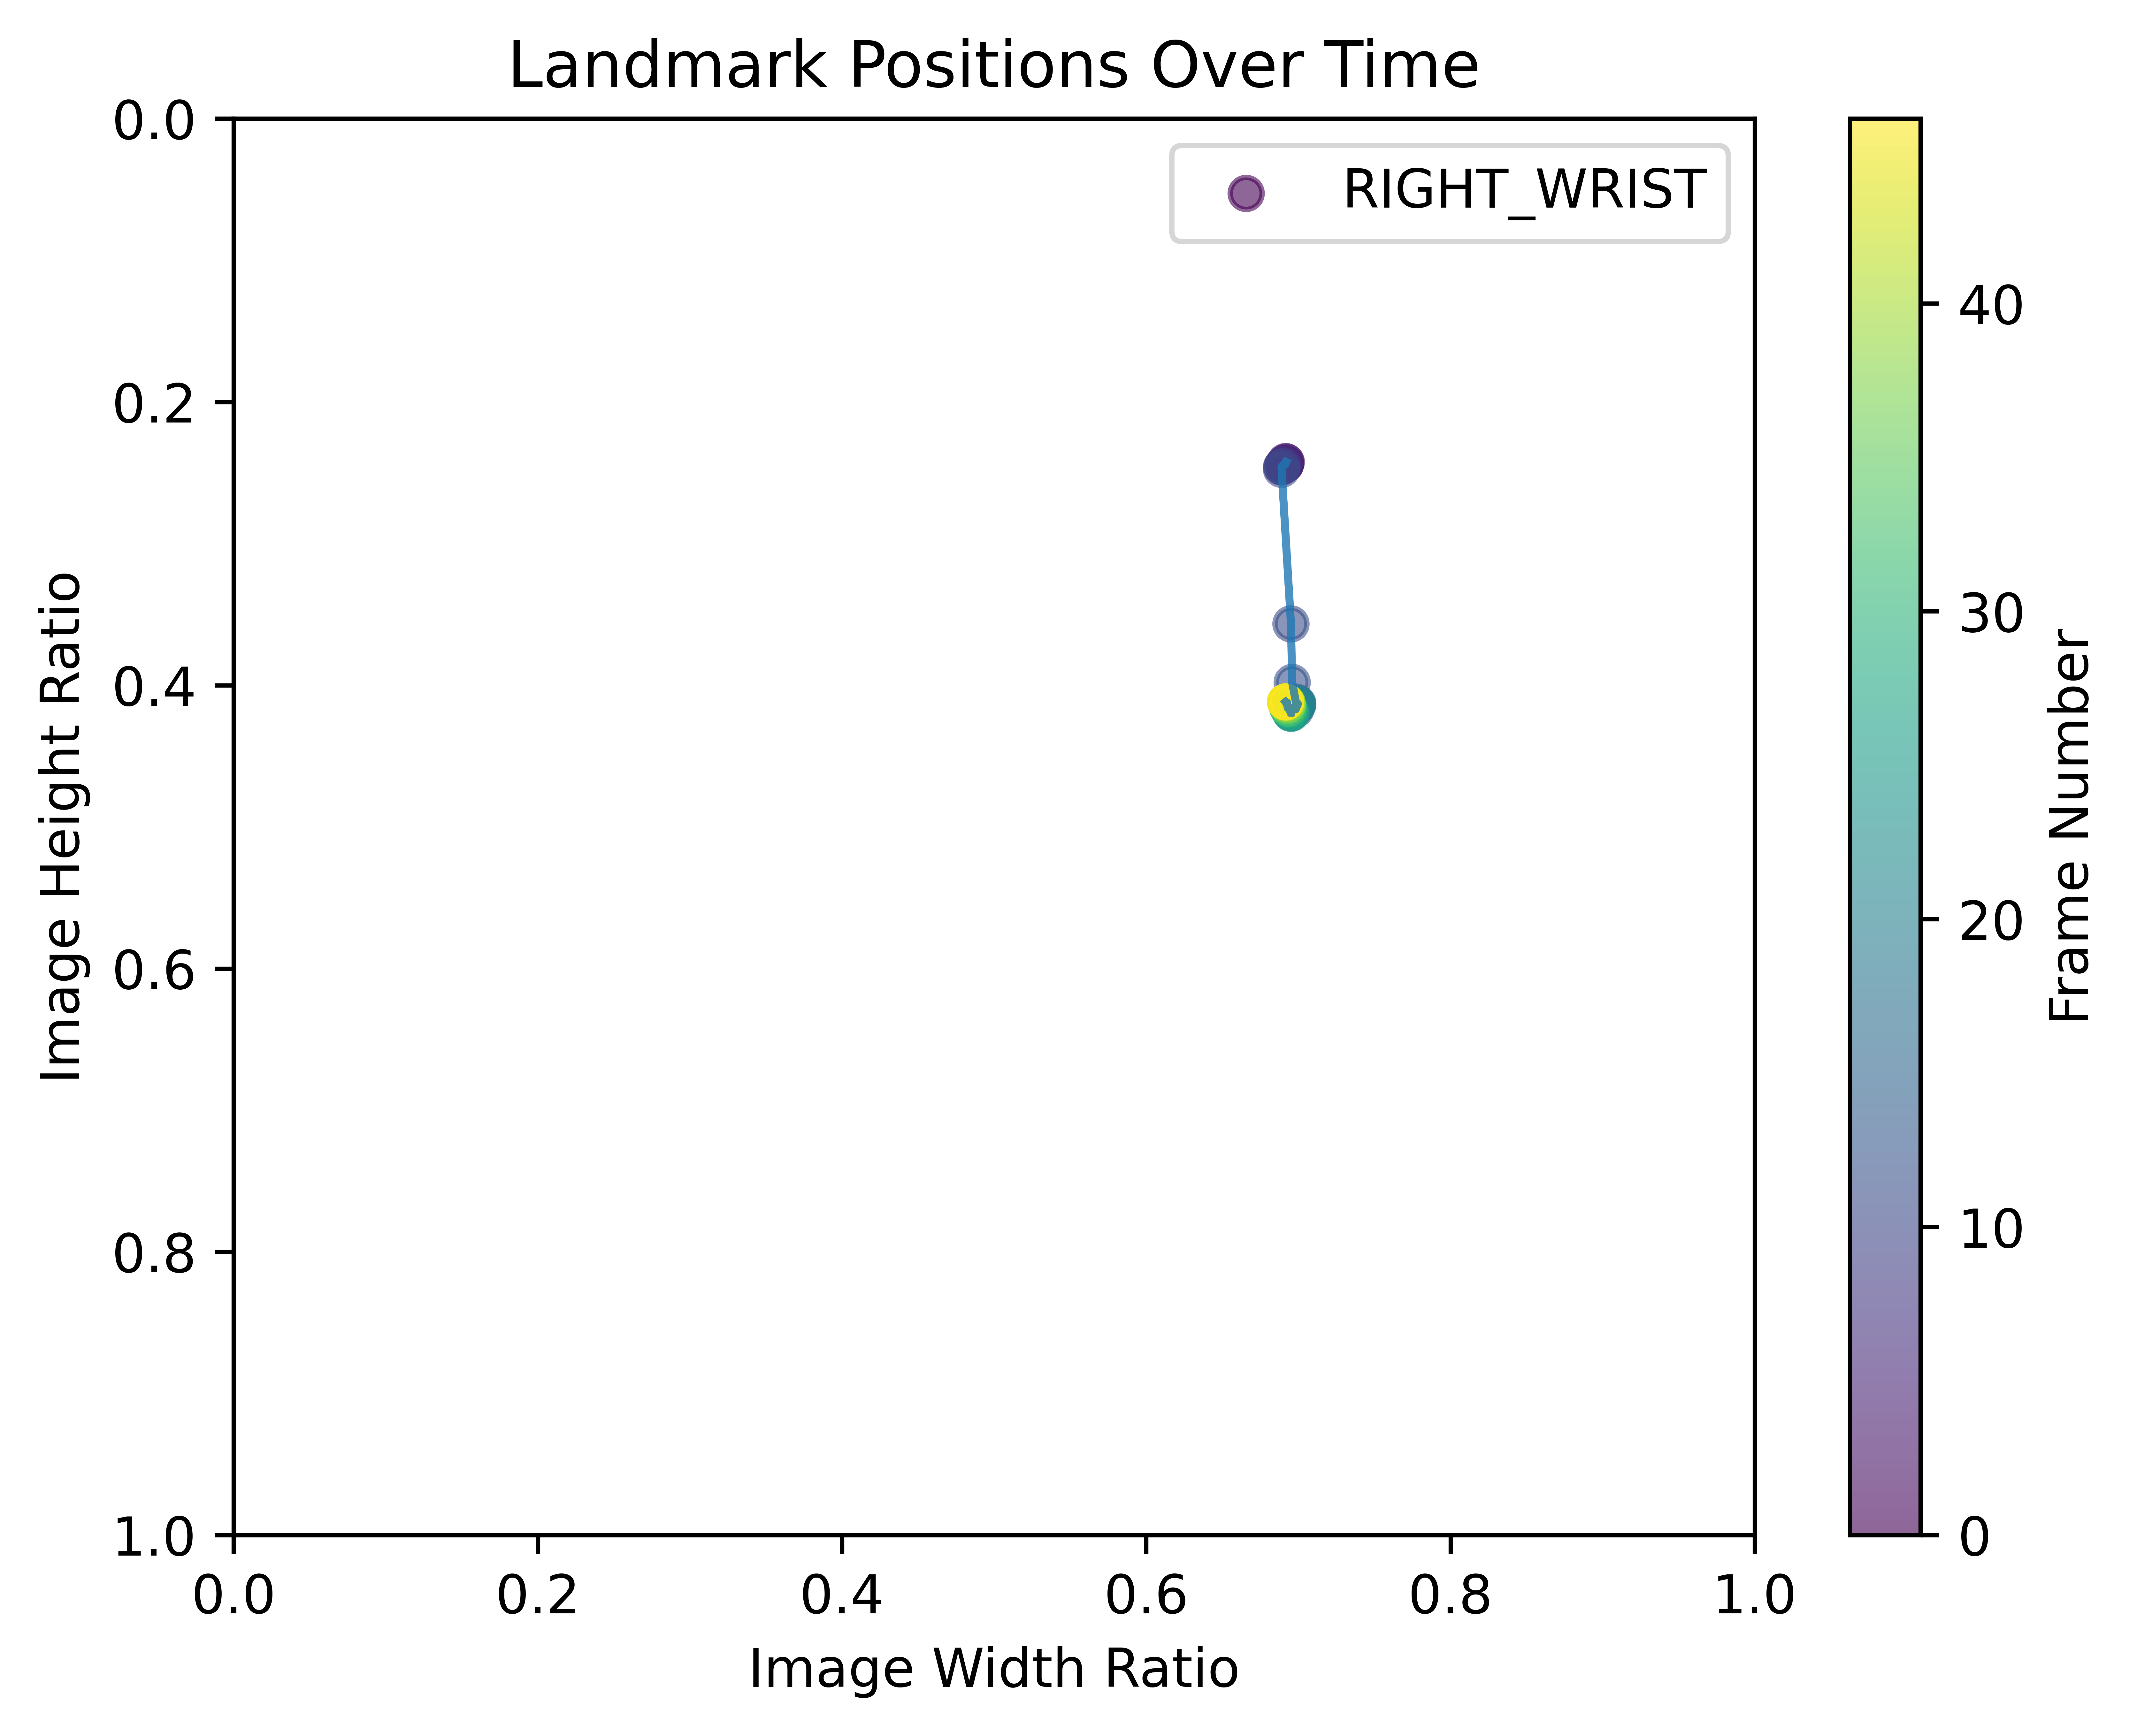

Source data for this figure (header and first rows):
0.668377697467804; 0.38415324687957764; 0.02283213660120964; 0.9998273253440857; 0.6715914607048035; 0.370846152305603; 0.05148489028215408; 0.9997072815895081; 0.6740919351577759; 0.37087157368659973; 0.051248084753751755; 0.9995521903038025; 0.6764456629753113; 0.3709249198436737; 0.05127633363008499; 0.999804675579071; 0.6618343591690063; 0.371401846408844; 0.03818194195628166; 0.9996200799942017; 0.6576340794563293; 0.3713444769382477; 0.037898268550634384; 0.9994365572929382
0.6681; 0.3802; 0.03465; 0.9998; 0.6712; 0.3679; 0.05983; 0.9997; 0.6734; 0.3678; 0.0596; 0.9995; 0.6753; 0.3679; 0.05961; 0.9998; 0.663; 0.369; 0.04805; 0.9996; 0.6595; 0.3694; 0.04778; 0.9994
0.6713; 0.3802; 0.04501; 0.9998; 0.6724; 0.3677; 0.07145; 0.9996; 0.6744; 0.3675; 0.07119; 0.9994; 0.6763; 0.3674; 0.07121; 0.9997; 0.6639; 0.3689; 0.05944; 0.9994; 0.6601; 0.3693; 0.05917; 0.9991
0.6713; 0.3785; 0.04412; 0.9997; 0.6723; 0.3667; 0.07205; 0.9995; 0.6744; 0.3666; 0.07179; 0.9993; 0.6763; 0.3666; 0.07182; 0.9997; 0.6638; 0.3677; 0.05982; 0.9994; 0.6599; 0.3681; 0.05953; 0.9991
0.6695; 0.3835; -0.04113; 0.9998; 0.6723; 0.3701; -0.01217; 0.9996; 0.6748; 0.3699; -0.01243; 0.9994; 0.6773; 0.3698; -0.01241; 0.9997; 0.6619; 0.3712; -0.02639; 0.9995; 0.6574; 0.3713; -0.02667; 0.9992
0.6696; 0.3818; 0.03574; 0.9997; 0.6721; 0.3691; 0.06457; 0.9995; 0.6746; 0.369; 0.06431; 0.9993; 0.6769; 0.3691; 0.06434; 0.9997; 0.6619; 0.3701; 0.05237; 0.9994; 0.6574; 0.3704; 0.05206; 0.9991
0.6705; 0.3812; 0.03452; 0.9997; 0.6722; 0.3688; 0.06451; 0.9995; 0.6746; 0.3688; 0.06425; 0.9992; 0.6769; 0.3688; 0.06428; 0.9997; 0.6623; 0.3695; 0.05083; 0.9994; 0.658; 0.3698; 0.05052; 0.9991
0.6711; 0.3802; 0.04947; 0.9996; 0.6723; 0.368; 0.07933; 0.9994; 0.6747; 0.3681; 0.07906; 0.9991; 0.677; 0.3682; 0.07909; 0.9996; 0.6625; 0.3687; 0.06568; 0.9993; 0.6581; 0.3692; 0.06537; 0.999
0.672; 0.3795; 0.04655; 0.9996; 0.6724; 0.367; 0.07719; 0.9993; 0.6747; 0.3672; 0.07692; 0.9989; 0.677; 0.3673; 0.07695; 0.9995; 0.6629; 0.3676; 0.06338; 0.9991; 0.6586; 0.3682; 0.06306; 0.9989
0.6733; 0.379; 0.04884; 0.9996; 0.6729; 0.3666; 0.07924; 0.9992; 0.675; 0.3668; 0.07896; 0.9989; 0.6772; 0.367; 0.07899; 0.9995; 0.6638; 0.3669; 0.0654; 0.9991; 0.6595; 0.3675; 0.06508; 0.9988
0.6739; 0.3829; 0.04791; 0.9995; 0.6733; 0.3688; 0.07665; 0.9991; 0.6753; 0.3692; 0.07637; 0.9988; 0.6774; 0.3695; 0.07639; 0.9994; 0.6647; 0.3688; 0.06302; 0.999; 0.6606; 0.3694; 0.06271; 0.9987
0.6688; 0.3795; -0.05081; 0.9995; 0.673; 0.3662; -0.02711; 0.9992; 0.6759; 0.3656; -0.02738; 0.9989; 0.6781; 0.3652; -0.0274; 0.9995; 0.6571; 0.3676; -0.04407; 0.9991; 0.6502; 0.3682; -0.04433; 0.9988
0.6617; 0.3863; -0.05053; 0.9995; 0.666; 0.3706; -0.02719; 0.9992; 0.6695; 0.3704; -0.02747; 0.9989; 0.6725; 0.3702; -0.02748; 0.9995; 0.6539; 0.3713; -0.04389; 0.9991; 0.6486; 0.3715; -0.04416; 0.9989
0.657; 0.3863; -0.04365; 0.9996; 0.6617; 0.3706; -0.02011; 0.9993; 0.6661; 0.3704; -0.0204; 0.999; 0.6698; 0.3702; -0.0204; 0.9995; 0.6494; 0.3713; -0.03499; 0.9992; 0.6445; 0.3715; -0.03527; 0.999
0.6566; 0.386; -0.04374; 0.9996; 0.661; 0.3704; -0.02028; 0.9993; 0.6653; 0.3702; -0.02055; 0.9991; 0.6691; 0.3701; -0.02055; 0.9995; 0.6486; 0.371; -0.03587; 0.9992; 0.6438; 0.3711; -0.03614; 0.999
0.6569; 0.3859; -0.03419; 0.9996; 0.6609; 0.3698; -0.01106; 0.9993; 0.665; 0.3697; -0.01137; 0.9991; 0.6686; 0.3696; -0.01138; 0.9996; 0.6489; 0.3703; -0.02472; 0.9993; 0.6441; 0.3704; -0.025; 0.9991
0.655; 0.3856; -0.03359; 0.9996; 0.6598; 0.3695; -0.01098; 0.9993; 0.6642; 0.3694; -0.01131; 0.9991; 0.6679; 0.3695; -0.01131; 0.9996; 0.6479; 0.3696; -0.02365; 0.9993; 0.6436; 0.3696; -0.02393; 0.9991
0.655; 0.3863; -0.01819; 0.9996; 0.6599; 0.3695; 0.004127; 0.9993; 0.6641; 0.3694; 0.003795; 0.9991; 0.6677; 0.3693; 0.00379; 0.9995; 0.6482; 0.3698; -0.007955; 0.9993; 0.6437; 0.3699; -0.008246; 0.9991
0.6554; 0.3863; 0.01822; 0.9996; 0.6599; 0.3694; 0.04006; 0.9993; 0.664; 0.3692; 0.03974; 0.9991; 0.6677; 0.3691; 0.03974; 0.9996; 0.6483; 0.3698; 0.02844; 0.9993; 0.6438; 0.3699; 0.02814; 0.9991
0.6558; 0.3859; 0.03685; 0.9996; 0.6602; 0.3688; 0.06054; 0.9994; 0.6643; 0.3687; 0.06022; 0.9992; 0.6679; 0.3684; 0.06021; 0.9996; 0.6484; 0.3692; 0.04781; 0.9993; 0.6441; 0.3693; 0.04751; 0.9992
0.6561; 0.3859; 0.03946; 0.9996; 0.6604; 0.3685; 0.06399; 0.9994; 0.6645; 0.3684; 0.06367; 0.9992; 0.668; 0.3681; 0.06366; 0.9996; 0.6485; 0.3689; 0.05139; 0.9993; 0.6441; 0.369; 0.0511; 0.9992
0.6562; 0.3858; 0.01891; 0.9996; 0.6606; 0.3685; 0.04267; 0.9994; 0.6645; 0.3683; 0.04236; 0.9992; 0.668; 0.3681; 0.04235; 0.9996; 0.6486; 0.3689; 0.02943; 0.9993; 0.6444; 0.369; 0.02914; 0.9992
0.6558; 0.3861; 0.01698; 0.9996; 0.6605; 0.3685; 0.04002; 0.9993; 0.6644; 0.3683; 0.03976; 0.9992; 0.668; 0.368; 0.03973; 0.9996; 0.6487; 0.3691; 0.02263; 0.9993; 0.6444; 0.3692; 0.02235; 0.9992
0.6555; 0.3876; 0.015; 0.9996; 0.6604; 0.3693; 0.0397; 0.9993; 0.6644; 0.3688; 0.03938; 0.9992; 0.668; 0.3684; 0.03935; 0.9996; 0.6488; 0.3705; 0.01966; 0.9993; 0.6445; 0.3705; 0.01941; 0.9992
0.6556; 0.3893; 0.01064; 0.9996; 0.6605; 0.3701; 0.0356; 0.9993; 0.6644; 0.3694; 0.0353; 0.9992; 0.668; 0.3688; 0.03526; 0.9996; 0.6489; 0.3718; 0.01658; 0.9993; 0.6445; 0.3719; 0.01633; 0.9992
0.6553; 0.3899; 0.02604; 0.9996; 0.6603; 0.3703; 0.05039; 0.9993; 0.6644; 0.3695; 0.05007; 0.9992; 0.668; 0.3689; 0.05006; 0.9995; 0.6489; 0.3721; 0.03792; 0.9993; 0.6446; 0.3721; 0.03761; 0.9992
0.6553; 0.3897; 0.04404; 0.9996; 0.6602; 0.3702; 0.06936; 0.9993; 0.6643; 0.3695; 0.06905; 0.9992; 0.668; 0.3688; 0.06905; 0.9995; 0.649; 0.372; 0.05753; 0.9993; 0.6446; 0.3721; 0.05722; 0.9992
0.6553; 0.389; 0.03695; 0.9996; 0.6602; 0.3695; 0.06198; 0.9993; 0.6643; 0.3687; 0.06165; 0.9992; 0.6679; 0.368; 0.06165; 0.9995; 0.649; 0.3714; 0.05029; 0.9993; 0.6446; 0.3714; 0.04997; 0.9992
0.6554; 0.3891; 0.04276; 0.9996; 0.6602; 0.3695; 0.06758; 0.9992; 0.6642; 0.3687; 0.06725; 0.9991; 0.6679; 0.368; 0.06725; 0.9995; 0.649; 0.3714; 0.05577; 0.9992; 0.6447; 0.3714; 0.05545; 0.9992
0.6554; 0.3893; 0.04579; 0.9996; 0.6601; 0.3695; 0.07132; 0.9992; 0.6641; 0.3687; 0.07099; 0.9991; 0.6678; 0.368; 0.071; 0.9995; 0.649; 0.3714; 0.05901; 0.9992; 0.6446; 0.3714; 0.05869; 0.9992
0.6554; 0.3898; 0.04185; 0.9995; 0.66; 0.3697; 0.06704; 0.9992; 0.6639; 0.3688; 0.06671; 0.9991; 0.6675; 0.368; 0.06671; 0.9994; 0.649; 0.3715; 0.05506; 0.9992; 0.6447; 0.3715; 0.05475; 0.9992
0.6549; 0.3903; 0.03802; 0.9995; 0.6594; 0.3699; 0.06297; 0.9991; 0.6634; 0.369; 0.06264; 0.999; 0.6671; 0.3681; 0.06264; 0.9994; 0.6486; 0.3718; 0.05095; 0.9991; 0.6443; 0.3718; 0.05063; 0.9991
0.6545; 0.3911; 0.04234; 0.9995; 0.6588; 0.3703; 0.06643; 0.9991; 0.6628; 0.3693; 0.0661; 0.999; 0.6666; 0.3684; 0.0661; 0.9994; 0.6481; 0.3722; 0.05536; 0.9991; 0.6439; 0.3721; 0.05504; 0.9991
0.6537; 0.392; 0.04122; 0.9994; 0.6579; 0.371; 0.06512; 0.999; 0.6619; 0.3698; 0.06479; 0.9989; 0.6658; 0.3689; 0.06479; 0.9993; 0.6473; 0.3728; 0.05428; 0.999; 0.6431; 0.3726; 0.05395; 0.999
0.6535; 0.3922; 0.03993; 0.9994; 0.6577; 0.3712; 0.0639; 0.9989; 0.6617; 0.37; 0.06357; 0.9988; 0.6656; 0.3689; 0.06358; 0.9993; 0.6471; 0.373; 0.05295; 0.9989; 0.643; 0.3728; 0.05262; 0.999
0.6534; 0.3919; 0.03914; 0.9994; 0.6576; 0.371; 0.06313; 0.9989; 0.6617; 0.3698; 0.0628; 0.9988; 0.6655; 0.3687; 0.0628; 0.9992; 0.6471; 0.3729; 0.05196; 0.9989; 0.643; 0.3727; 0.05163; 0.9989
0.6534; 0.3919; 0.04643; 0.9994; 0.6576; 0.371; 0.07119; 0.9989; 0.6616; 0.3698; 0.07086; 0.9988; 0.6655; 0.3687; 0.07087; 0.9992; 0.6471; 0.3729; 0.05955; 0.9989; 0.643; 0.3727; 0.05922; 0.9989
0.6535; 0.3919; 0.0445; 0.9994; 0.6576; 0.371; 0.0691; 0.9988; 0.6616; 0.3698; 0.06877; 0.9987; 0.6654; 0.3687; 0.06878; 0.9992; 0.6471; 0.3729; 0.0575; 0.9988; 0.643; 0.3727; 0.05717; 0.9989
0.6534; 0.3918; 0.04417; 0.9993; 0.6576; 0.371; 0.06819; 0.9988; 0.6616; 0.3697; 0.06786; 0.9987; 0.6654; 0.3687; 0.06787; 0.9992; 0.6471; 0.3728; 0.05658; 0.9988; 0.643; 0.3726; 0.05625; 0.9989
0.6527; 0.3915; 0.04184; 0.9993; 0.6572; 0.3709; 0.06639; 0.9988; 0.6613; 0.3697; 0.06606; 0.9987; 0.6652; 0.3686; 0.06607; 0.9992; 0.6466; 0.3728; 0.05539; 0.9988; 0.6426; 0.3726; 0.05506; 0.9988
0.6522; 0.3913; 0.04665; 0.9993; 0.657; 0.3708; 0.07179; 0.9988; 0.6611; 0.3696; 0.07146; 0.9987; 0.6651; 0.3685; 0.07146; 0.9992; 0.6463; 0.3727; 0.06094; 0.9988; 0.6423; 0.3726; 0.06061; 0.9988
0.6522; 0.3913; 0.0455; 0.9993; 0.6569; 0.3708; 0.07068; 0.9988; 0.6611; 0.3696; 0.07035; 0.9986; 0.6651; 0.3685; 0.07036; 0.9992; 0.6461; 0.3729; 0.05974; 0.9988; 0.6421; 0.3727; 0.05941; 0.9988
0.6523; 0.3913; 0.04875; 0.9993; 0.657; 0.3707; 0.07452; 0.9988; 0.6612; 0.3695; 0.07419; 0.9986; 0.6652; 0.3684; 0.0742; 0.9992; 0.6463; 0.3728; 0.06294; 0.9988; 0.6422; 0.3727; 0.06261; 0.9988
0.6524; 0.3913; 0.04769; 0.9993; 0.6571; 0.3707; 0.07328; 0.9987; 0.6613; 0.3694; 0.07295; 0.9986; 0.6653; 0.3684; 0.07295; 0.9991; 0.6464; 0.3728; 0.06176; 0.9988; 0.6424; 0.3727; 0.06143; 0.9988
0.6523; 0.3913; 0.04714; 0.9993; 0.657; 0.3709; 0.07246; 0.9987; 0.6612; 0.3697; 0.07213; 0.9986; 0.6652; 0.3686; 0.07213; 0.9991; 0.6463; 0.373; 0.06162; 0.9988; 0.6423; 0.3729; 0.06129; 0.9988
0.6525; 0.3912; 0.0444; 0.9993; 0.6572; 0.3709; 0.07042; 0.9987; 0.6614; 0.3696; 0.0701; 0.9986; 0.6654; 0.3685; 0.0701; 0.9991; 0.6466; 0.3729; 0.05926; 0.9988; 0.6426; 0.3728; 0.05893; 0.9988
0.6526; 0.3912; 0.04704; 0.9993; 0.6572; 0.3708; 0.07344; 0.9988; 0.6614; 0.3696; 0.07311; 0.9986; 0.6654; 0.3685; 0.07312; 0.9991; 0.6466; 0.3729; 0.06195; 0.9988; 0.6426; 0.3728; 0.06162; 0.9989
0.6526; 0.3913; 0.05205; 0.9993; 0.6572; 0.3709; 0.07861; 0.9988; 0.6615; 0.3696; 0.07829; 0.9986; 0.6655; 0.3685; 0.0783; 0.9991; 0.6467; 0.3731; 0.0671; 0.9988; 0.6427; 0.373; 0.06677; 0.9989
